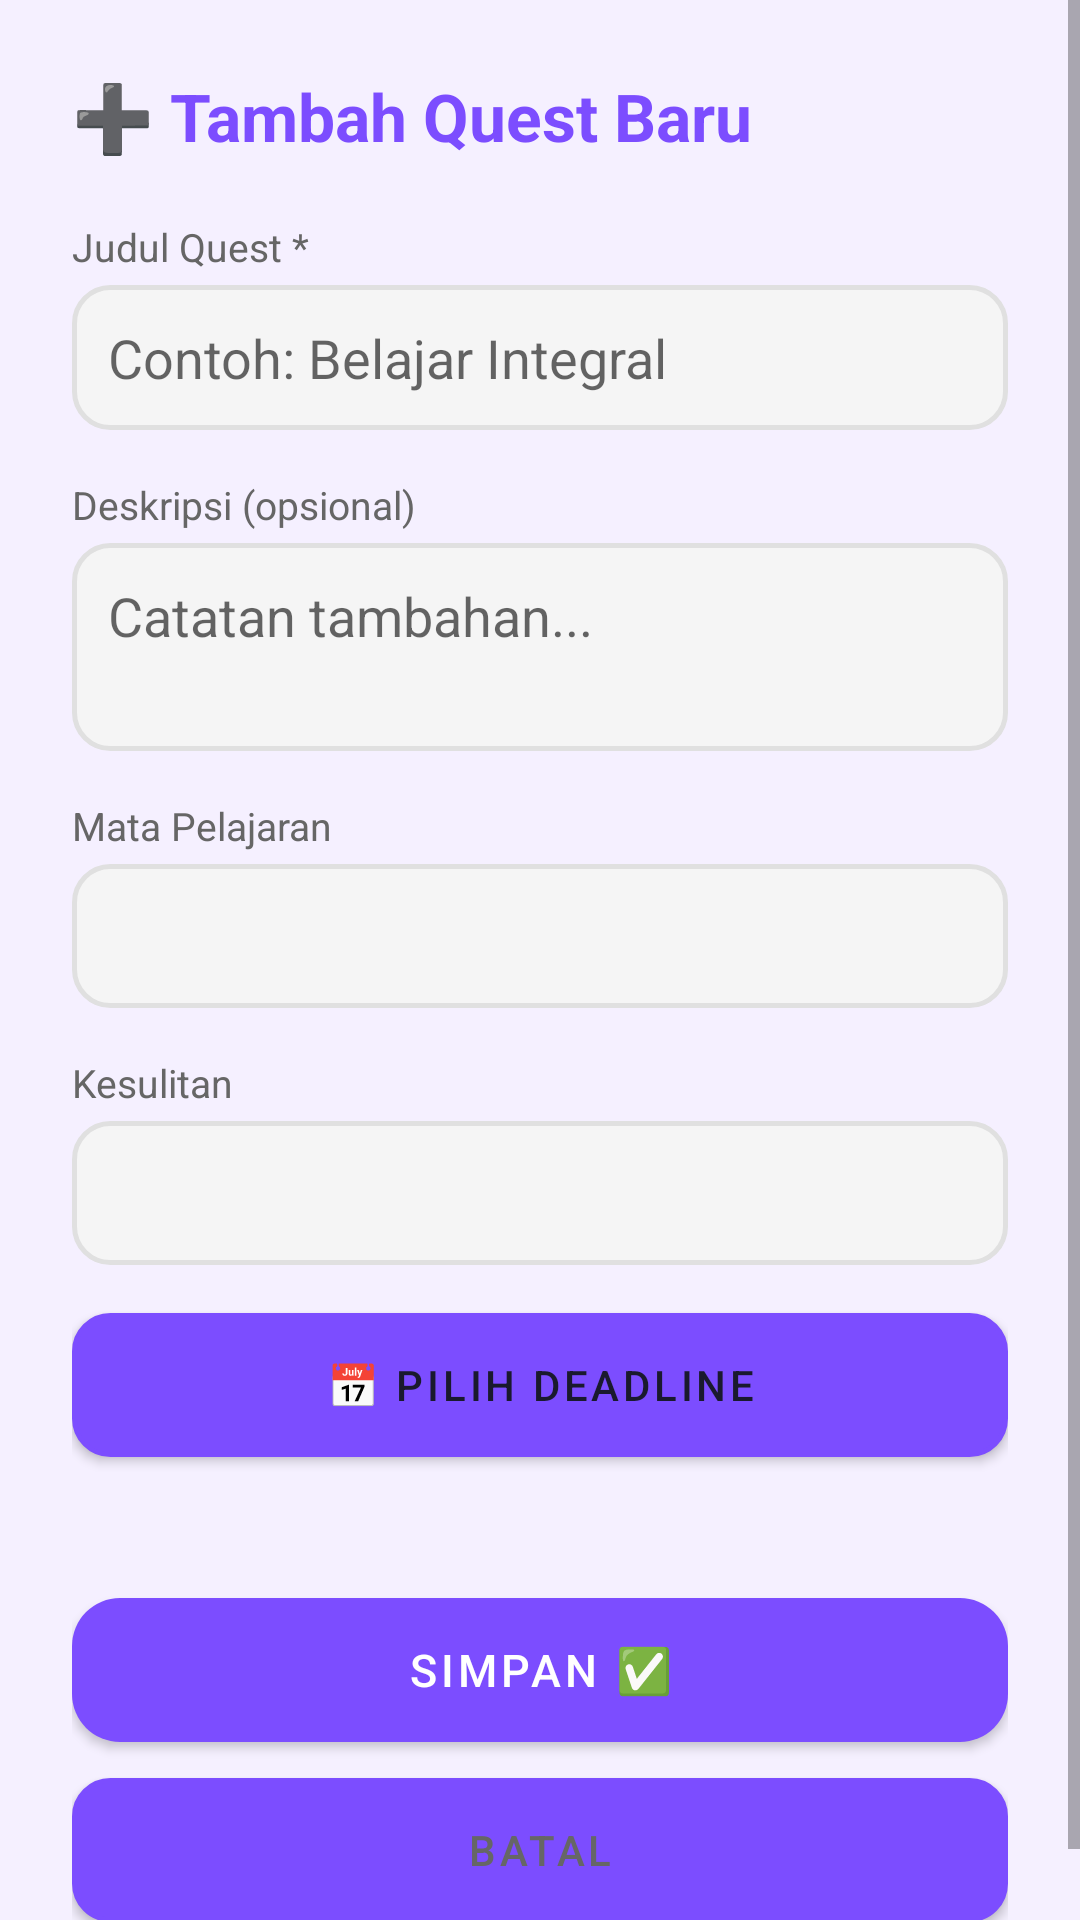

Write the Android layout XML for this screen, with the resource values it uses.
<!-- AndroidManifest.xml: application theme Theme.StudyPets -->
<!-- res/layout/activity_tambah_quest.xml -->
<?xml version="1.0" encoding="utf-8"?>
<ScrollView
    xmlns:android="http://schemas.android.com/apk/res/android"
    android:layout_width="match_parent"
    android:layout_height="match_parent"
    android:background="@color/bg_main">

    <LinearLayout
        android:layout_width="match_parent"
        android:layout_height="wrap_content"
        android:orientation="vertical"
        android:padding="24dp">

        
        <TextView
            android:layout_width="wrap_content"
            android:layout_height="wrap_content"
            android:text="➕ Tambah Quest Baru"
            android:textSize="22sp"
            android:textStyle="bold"
            android:textColor="@color/purple_primary"
            android:layout_marginBottom="20dp"/>

        
        <TextView
            android:layout_width="wrap_content"
            android:layout_height="wrap_content"
            android:text="Judul Quest *"
            android:textSize="13sp"
            android:textColor="@color/text_secondary"
            android:layout_marginBottom="4dp"/>

        <EditText
            android:id="@+id/et_quest_title"
            android:layout_width="match_parent"
            android:layout_height="wrap_content"
            android:hint="Contoh: Belajar Integral"
            android:background="@drawable/bg_input"
            android:padding="12dp"
            android:inputType="text"
            android:layout_marginBottom="16dp"/>

        
        <TextView
            android:layout_width="wrap_content"
            android:layout_height="wrap_content"
            android:text="Deskripsi (opsional)"
            android:textSize="13sp"
            android:textColor="@color/text_secondary"
            android:layout_marginBottom="4dp"/>

        <EditText
            android:id="@+id/et_quest_desc"
            android:layout_width="match_parent"
            android:layout_height="wrap_content"
            android:hint="Catatan tambahan..."
            android:background="@drawable/bg_input"
            android:padding="12dp"
            android:minLines="2"
            android:gravity="top"
            android:inputType="textMultiLine"
            android:layout_marginBottom="16dp"/>

        
        <TextView
            android:layout_width="wrap_content"
            android:layout_height="wrap_content"
            android:text="Mata Pelajaran"
            android:textSize="13sp"
            android:textColor="@color/text_secondary"
            android:layout_marginBottom="4dp"/>

        <Spinner
            android:id="@+id/sp_quest_subject"
            android:layout_width="match_parent"
            android:layout_height="48dp"
            android:background="@drawable/bg_input"
            android:paddingStart="12dp"
            android:paddingEnd="12dp"
            android:layout_marginBottom="16dp"/>

        
        <TextView
            android:layout_width="wrap_content"
            android:layout_height="wrap_content"
            android:text="Kesulitan"
            android:textSize="13sp"
            android:textColor="@color/text_secondary"
            android:layout_marginBottom="4dp"/>

        <Spinner
            android:id="@+id/sp_quest_difficulty"
            android:layout_width="match_parent"
            android:layout_height="48dp"
            android:background="@drawable/bg_input"
            android:paddingStart="12dp"
            android:paddingEnd="12dp"
            android:layout_marginBottom="16dp"/>

        
        <Button
            android:id="@+id/btn_pick_deadline"
            android:layout_width="match_parent"
            android:layout_height="48dp"
            android:text="📅 Pilih Deadline"
            android:background="@drawable/bg_input"
            android:textColor="@color/text_primary"
            android:layout_marginBottom="4dp"/>

        <TextView
            android:id="@+id/tv_deadline_display"
            android:layout_width="wrap_content"
            android:layout_height="wrap_content"
            android:text=""
            android:textSize="14sp"
            android:textColor="@color/purple_primary"
            android:layout_marginBottom="24dp"/>

        
        <Button
            android:id="@+id/btn_save_quest"
            android:layout_width="match_parent"
            android:layout_height="wrap_content"
            android:text="Simpan ✅"
            android:background="@drawable/bg_btn_primary"
            android:textColor="#FFFFFF"
            android:textSize="15sp"
            android:layout_marginBottom="12dp"/>

        <Button
            android:id="@+id/btn_cancel_quest"
            android:layout_width="match_parent"
            android:layout_height="wrap_content"
            android:text="Batal"
            android:background="@drawable/bg_btn_secondary"
            android:textColor="@color/text_secondary"/>

    </LinearLayout>

</ScrollView>
<!-- resources referenced by this layout -->
<resources>
  <color name="bg_main">#F5F0FF</color>
  <color name="purple_primary">#7C4DFF</color>
  <color name="text_primary">#1A1A2E</color>
  <color name="text_secondary">#666666</color>
  <!-- drawable bg_btn_primary (drawable) -->
  <?xml version="1.0" encoding="utf-8"?>
  <shape xmlns:android="http://schemas.android.com/apk/res/android"
      android:shape="rectangle">
      <gradient
          android:type="linear"
          android:angle="0"
          android:startColor="#7C4DFF"
          android:endColor="#E040FB"/>
      <corners android:radius="16dp"/>
  </shape>
  <!-- drawable bg_btn_secondary (drawable) -->
  <?xml version="1.0" encoding="utf-8"?>
  <shape xmlns:android="http://schemas.android.com/apk/res/android"
      android:shape="rectangle">
      <solid android:color="#EDE7F6"/>
      <corners android:radius="12dp"/>
      <stroke android:width="1.5dp" android:color="#7C4DFF"/>
  </shape>
  <!-- drawable bg_input (drawable) -->
  <?xml version="1.0" encoding="utf-8"?>
  <shape xmlns:android="http://schemas.android.com/apk/res/android"
      android:shape="rectangle">
      <solid android:color="#F5F5F5"/>
      <corners android:radius="12dp"/>
      <stroke android:width="1.5dp" android:color="#E0E0E0"/>
  </shape>
  <style name="Theme.StudyPets" parent="Base.Theme.StudyPets" />
  <style name="Base.Theme.StudyPets" parent="Theme.MaterialComponents.Light.NoActionBar">
          <item name="colorPrimary">@color/purple_primary</item>
          <item name="colorPrimaryDark">@color/purple_dark</item>
          <item name="colorAccent">@color/pink_accent</item>
          <item name="android:statusBarColor">@color/purple_primary</item>
      </style>
  <color name="purple_dark">#512DA8</color>
  <color name="pink_accent">#FF4081</color>
</resources>
